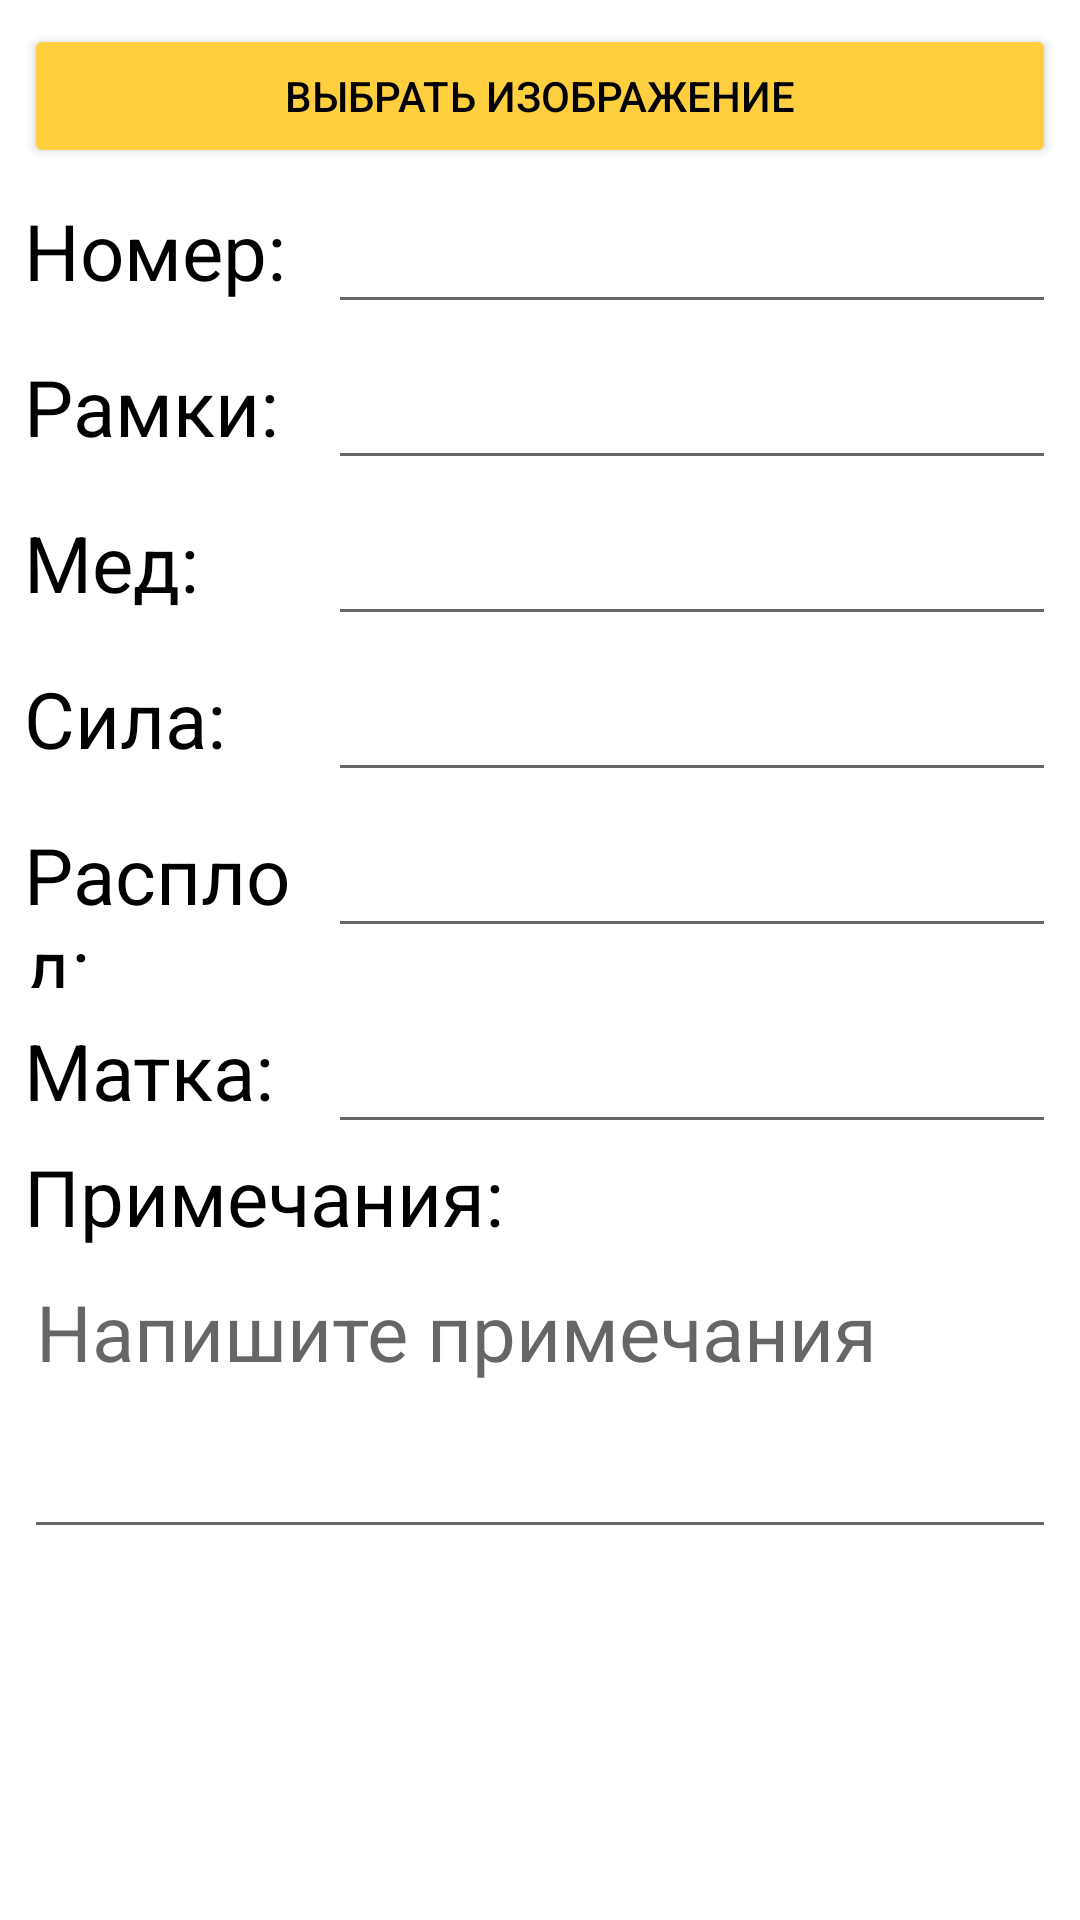

Produce the Android XML layout that renders to this screen, including the resource entries it uses.
<!-- AndroidManifest.xml: application theme Theme.Apairy -->
<!-- res/layout/fragment_hive_add.xml -->
<?xml version="1.0" encoding="utf-8"?>
<androidx.constraintlayout.widget.ConstraintLayout xmlns:tools="http://schemas.android.com/tools"
    android:layout_width="match_parent"
    android:layout_height="match_parent"
    xmlns:android="http://schemas.android.com/apk/res/android"
    xmlns:app="http://schemas.android.com/apk/res-auto"
    tools:context=".fragments.HiveAddFragment">


    <ScrollView
        android:layout_width="match_parent"
        android:layout_height="0dp"
        app:layout_constraintBottom_toBottomOf="parent"
        app:layout_constraintEnd_toEndOf="parent"
        app:layout_constraintStart_toStartOf="parent"
        app:layout_constraintTop_toTopOf="parent">

        <LinearLayout
            android:layout_width="match_parent"
            android:layout_height="wrap_content"
            android:orientation="vertical"
            android:padding="8dp">


            <ImageView
                android:id="@+id/iv_pick_hive"
                android:layout_width="wrap_content"
                android:layout_height="300dp"
                android:visibility="gone" />

            <Button
                android:id="@+id/btn_pick_hive"
                android:layout_width="match_parent"
                android:layout_height="wrap_content"
                android:backgroundTint="@color/orange"
                android:text="Выбрать изображение"
                android:textColor="@color/black" />

            <LinearLayout
                android:layout_width="match_parent"
                android:layout_height="wrap_content"
                android:orientation="horizontal">

                <TextView
                    android:id="@+id/tv_hive_nomer"
                    android:layout_width="300dp"
                    android:layout_height="wrap_content"
                    android:layout_weight="1"
                    android:text="Номер:  "
                    android:textColor="@color/black"
                    android:textSize="26dp" />

                <EditText
                    android:id="@+id/et_hive_nomer"
                    android:layout_width="wrap_content"
                    android:layout_height="wrap_content"
                    android:ems="8"
                    android:inputType="text"
                    android:scrollbarSize="4dp"
                    android:textSize="26dp" />

            </LinearLayout>

            <LinearLayout
                android:layout_width="match_parent"
                android:layout_height="wrap_content"
                android:orientation="horizontal">

                <TextView
                    android:id="@+id/tv_hive_ramki"
                    android:layout_width="match_parent"
                    android:layout_height="wrap_content"
                    android:layout_weight="1"
                    android:text="Рамки:"
                    android:textColor="@color/black"
                    android:textSize="26sp" />

                <EditText
                    android:id="@+id/en_hive_ramki"
                    android:layout_width="wrap_content"
                    android:layout_height="wrap_content"
                    android:ems="8"
                    android:inputType="number"
                    android:scrollbarSize="4dp"
                    android:text=""
                    android:textSize="26sp" />

            </LinearLayout>

            <LinearLayout
                android:layout_width="match_parent"
                android:layout_height="wrap_content"
                android:orientation="horizontal">

                <TextView
                    android:id="@+id/tv_hive_med"
                    android:layout_width="match_parent"
                    android:layout_height="wrap_content"
                    android:layout_weight="1"
                    android:text="Мед:"
                    android:textColor="@color/black"
                    android:textSize="26sp" />

                <EditText
                    android:id="@+id/en_hive_med"
                    android:layout_width="wrap_content"
                    android:layout_height="wrap_content"
                    android:ems="8"
                    android:inputType="number"
                    android:scrollbarSize="4dp"
                    android:text=""
                    android:textSize="26sp" />

            </LinearLayout>

            <LinearLayout
                android:layout_width="match_parent"
                android:layout_height="wrap_content"
                android:orientation="horizontal">

                <TextView
                    android:id="@+id/tv_hive_sila"
                    android:layout_width="match_parent"
                    android:layout_height="wrap_content"
                    android:layout_weight="1"
                    android:text="Сила:"
                    android:textColor="@color/black"
                    android:textSize="26sp" />

                <EditText
                    android:id="@+id/en_hive_sila"
                    android:layout_width="wrap_content"
                    android:layout_height="wrap_content"
                    android:ems="8"
                    android:inputType="number"
                    android:scrollbarSize="4dp"
                    android:text=""
                    android:textSize="26sp" />

            </LinearLayout>

            <LinearLayout
                android:layout_width="match_parent"
                android:layout_height="wrap_content"
                android:orientation="horizontal">

                <TextView
                    android:id="@+id/tv_hive_ves"
                    android:layout_width="0dp"
                    android:layout_height="wrap_content"
                    android:layout_weight="1"
                    android:text="Расплод:"
                    android:textColor="@color/black"
                    android:textSize="26sp" />

                <EditText
                    android:id="@+id/en_hive_ves"
                    android:layout_width="wrap_content"
                    android:layout_height="wrap_content"
                    android:contentDescription=""
                    android:ems="8"
                    android:inputType="number"
                    android:scrollbarSize="4dp"
                    android:text=""
                    android:textSize="26sp" />

            </LinearLayout>

            <LinearLayout
                android:layout_width="match_parent"
                android:layout_height="wrap_content"
                android:orientation="horizontal">

                <TextView
                    android:id="@+id/tv_hive_queen"
                    android:layout_width="0dp"
                    android:layout_height="wrap_content"
                    android:layout_weight="1"
                    android:text="Матка:"
                    android:textColor="@color/black"
                    android:textSize="26sp" />

                <EditText
                    android:id="@+id/et_hive_queen"
                    android:layout_width="wrap_content"
                    android:layout_height="wrap_content"
                    android:contentDescription=""
                    android:ems="8"
                    android:inputType="text"
                    android:scrollbarSize="4dp"
                    android:text=""
                    android:textSize="26sp" />

            </LinearLayout>

            <LinearLayout
                android:layout_width="match_parent"
                android:layout_height="wrap_content"
                android:orientation="horizontal">

                <TextView
                    android:id="@+id/tv_hive_zametki"
                    android:layout_width="match_parent"
                    android:layout_height="wrap_content"
                    android:layout_weight="1"
                    android:text="Примечания:"
                    android:textColor="@color/black"
                    android:textSize="26dp" />


            </LinearLayout>

            <EditText
                android:id="@+id/et_hive_zametki"
                android:layout_width="match_parent"
                android:layout_height="wrap_content"
                android:layout_weight="1"
                android:ems="10"
                android:gravity="top"
                android:hint="Напишите примечания"
                android:inputType="textMultiLine"
                android:minHeight="100dp"
                android:textColor="@color/black"
                android:textSize="26sp" />

        </LinearLayout>
    </ScrollView>

</androidx.constraintlayout.widget.ConstraintLayout>
<!-- resources referenced by this layout -->
<resources>
  <color name="black">#FF000000</color>
  <color name="orange">#FFCF40</color>
  <style name="Theme.Apairy" parent="Base.Theme.Apairy" />
  <style name="Base.Theme.Apairy" parent="Theme.MaterialComponents.DayNight.DarkActionBar">
          
          <item name="colorPrimary">@color/orange</item>
          <item name="colorPrimaryVariant">@color/orange</item>
          <item name="colorOnPrimary">@color/white</item>
          
          <item name="colorSecondary">@color/orange</item>
          <item name="colorSecondaryVariant">@color/orange</item>
          <item name="colorOnSecondary">@color/black</item>
          
          <item name="android:statusBarColor">?attr/colorPrimaryVariant</item>
          
      </style>
  <color name="white">#FFFFFFFF</color>
</resources>
